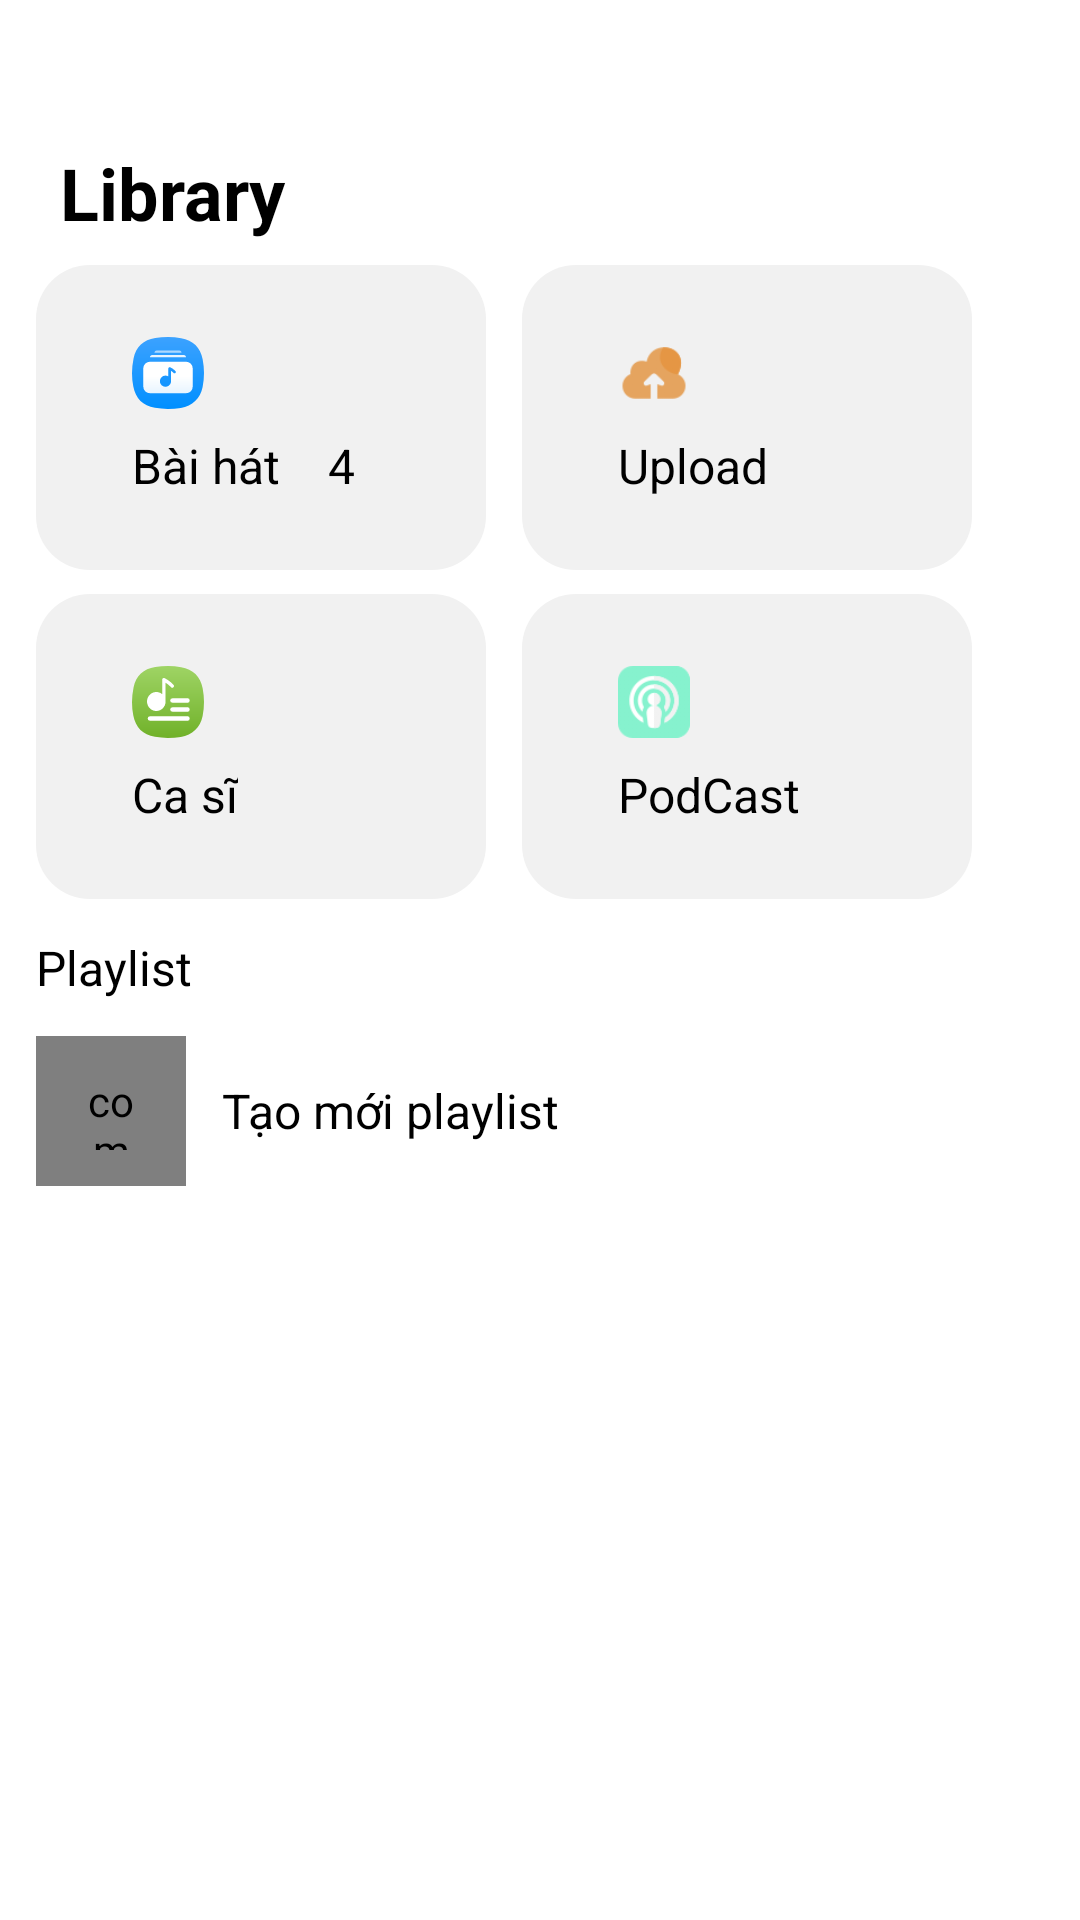

Reconstruct the res/layout file that produces this screen, plus the resources it refers to.
<!-- AndroidManifest.xml: application theme Theme.SoundCloud -->
<!-- res/layout/fragment_my_music.xml -->
<?xml version="1.0" encoding="utf-8"?>
<RelativeLayout xmlns:android="http://schemas.android.com/apk/res/android"
    xmlns:tools="http://schemas.android.com/tools"
    android:layout_width="match_parent"
    android:id="@+id/mFrame"
    android:layout_height="match_parent"
    tools:context=".view.stream.MyMusicFragment">

    <TextView
        android:id="@+id/tvTitleLibrary"
        android:layout_width="match_parent"
        android:layout_height="wrap_content"
        android:layout_marginStart="@dimen/dp_20"
        android:layout_marginTop="@dimen/dp_40"
        android:gravity="start"
        android:paddingVertical="@dimen/dp_8"
        android:text="Library"
        android:textColor="@color/black"
        android:textSize="@dimen/sp_24"
        android:textStyle="bold" />

    <LinearLayout
        android:id="@+id/linearPerson"
        android:layout_width="150dp"
        android:layout_height="wrap_content"
        android:layout_below="@id/tvTitleLibrary"
        android:layout_marginStart="@dimen/dp_12"
        android:background="@drawable/custom_bg_white"
        android:orientation="vertical"
        android:paddingVertical="@dimen/dp_24"
        android:paddingStart="@dimen/dp_32">

        <ImageView
            android:id="@+id/imgMySong"
            android:layout_width="wrap_content"
            android:layout_height="wrap_content"
            android:src="@drawable/ic_my_song" />

        <LinearLayout
            android:layout_width="wrap_content"
            android:layout_height="wrap_content"
            android:orientation="horizontal">

            <TextView
                android:layout_width="wrap_content"
                android:layout_height="wrap_content"
                android:layout_marginTop="@dimen/dp_8"
                android:text="Bài hát"
                android:textColor="@color/black"
                android:textSize="@dimen/sp_16" />

            <TextView
                android:id="@+id/tvCountMusic"
                android:layout_width="wrap_content"
                android:layout_height="wrap_content"
                android:layout_marginStart="@dimen/sp_16"
                android:layout_marginTop="@dimen/dp_8"
                android:text="4"
                android:textColor="@color/black"
                android:textSize="@dimen/sp_16" />
        </LinearLayout>

    </LinearLayout>

    <LinearLayout
        android:id="@+id/linearUpload"
        android:layout_width="150dp"
        android:layout_height="wrap_content"
        android:layout_below="@id/tvTitleLibrary"
        android:layout_marginStart="@dimen/dp_12"
        android:layout_toEndOf="@id/linearPerson"
        android:background="@drawable/custom_bg_white"
        android:orientation="vertical"
        android:paddingVertical="@dimen/dp_24"
        android:paddingStart="@dimen/dp_32"
        android:paddingEnd="60dp">

        <ImageView
            android:id="@+id/imgUpload"
            android:layout_width="@dimen/dp_24"
            android:layout_height="@dimen/dp_24"
            android:src="@drawable/ic_my_upload" />

        <TextView
            android:layout_width="wrap_content"
            android:layout_height="wrap_content"
            android:layout_marginTop="@dimen/dp_8"
            android:text="Upload"
            android:textColor="@color/black"
            android:textSize="@dimen/sp_16" />

    </LinearLayout>

    <LinearLayout
        android:id="@+id/linearArtist"
        android:layout_width="150dp"
        android:layout_height="wrap_content"
        android:layout_below="@id/linearPerson"
        android:layout_marginStart="@dimen/dp_12"
        android:layout_marginTop="@dimen/dp_8"
        android:background="@drawable/custom_bg_white"
        android:orientation="vertical"
        android:paddingVertical="@dimen/dp_24"
        android:paddingStart="@dimen/dp_32"
        android:paddingEnd="60dp">

        <ImageView
            android:id="@+id/imgArtist"
            android:layout_width="wrap_content"
            android:layout_height="wrap_content"
            android:src="@drawable/ic_my_artist" />

        <TextView
            android:layout_width="wrap_content"
            android:layout_height="wrap_content"
            android:layout_marginTop="@dimen/dp_8"
            android:text="Ca sĩ"
            android:textColor="@color/black"
            android:textSize="@dimen/sp_16" />

    </LinearLayout>

    <LinearLayout
        android:id="@+id/linearPodCast"
        android:layout_width="150dp"
        android:layout_height="wrap_content"
        android:layout_below="@id/linearUpload"
        android:layout_marginStart="@dimen/dp_12"
        android:layout_toEndOf="@id/linearArtist"
        android:background="@drawable/custom_bg_white"
        android:orientation="vertical"
        android:paddingVertical="@dimen/dp_24"
        android:layout_marginTop="@dimen/dp_8"
        android:paddingStart="@dimen/dp_32"
        >

        <ImageView
            android:id="@+id/imgPodCast"
            android:layout_width="@dimen/dp_24"
            android:layout_height="@dimen/dp_24"
            android:src="@drawable/ic_my_podcast" />

        <TextView
            android:layout_width="wrap_content"
            android:layout_height="wrap_content"
            android:layout_marginTop="@dimen/dp_8"
            android:text="PodCast"
            android:textColor="@color/black"
            android:textSize="@dimen/sp_16" />

    </LinearLayout>


    <TextView
        android:id="@+id/tvPlayList"
        android:layout_width="wrap_content"
        android:layout_height="wrap_content"
        android:layout_below="@id/linearArtist"
        android:layout_marginStart="@dimen/dp_12"
        android:text="@string/playlist"
        android:textColor="@color/black"
        android:layout_marginTop="@dimen/dp_12"
        android:textSize="@dimen/sp_16" />

    <LinearLayout
        android:id="@+id/linearAddPlayList"
        android:layout_width="match_parent"
        android:layout_height="wrap_content"
        android:layout_below="@id/tvPlayList"
        android:layout_marginTop="@dimen/dp_12"
        android:orientation="horizontal">

        <com.makeramen.roundedimageview.RoundedImageView
            android:id="@+id/imgAddPlayList"
            android:layout_width="@dimen/dp_50"
            android:layout_height="@dimen/dp_50"
            android:layout_marginHorizontal="@dimen/dp_12"
            android:background="@drawable/custom_bg_img_playlist"
            android:padding="@dimen/dp_12"
            android:src="@drawable/ic_add_circle_white" />

        <TextView
            android:id="@+id/tvAddPlayList"
            android:layout_width="wrap_content"
            android:layout_height="wrap_content"
            android:layout_gravity="center"
            android:text="Tạo mới playlist"
            android:textColor="@color/black"
            android:textSize="@dimen/sp_16" />

    </LinearLayout>

    <androidx.recyclerview.widget.RecyclerView
        android:id="@+id/rcvPlayList"
        android:layout_width="match_parent"
        android:layout_height="wrap_content"
        android:layout_below="@id/linearAddPlayList"
        android:layout_marginTop="@dimen/dp_12"
        android:clipToPadding="false"
        android:focusable="true"
        android:paddingEnd="@dimen/dp_10" />




</RelativeLayout>
<!-- resources referenced by this layout -->
<resources>
  <color name="black">#FF000000</color>
  <dimen name="dp_10">10dp</dimen>
  <dimen name="dp_12">12dp</dimen>
  <dimen name="dp_20">20dp</dimen>
  <dimen name="dp_24">24dp</dimen>
  <dimen name="dp_32">32dp</dimen>
  <dimen name="dp_40">40dp</dimen>
  <dimen name="dp_50">50dp</dimen>
  <dimen name="dp_8">8dp</dimen>
  <dimen name="sp_16">16sp</dimen>
  <dimen name="sp_24">24sp</dimen>
  <!-- drawable custom_bg_img_playlist (drawable-v24) -->
  <?xml version="1.0" encoding="utf-8"?>
  <shape
      xmlns:android="http://schemas.android.com/apk/res/android"
      android:shape="rectangle">
  
  
      <solid
          android:color="#8E0971" >
      </solid>
  
  
  
      <corners
          android:radius="10dp" >
      </corners>
  
  </shape>
  <!-- drawable custom_bg_white (drawable) -->
  <?xml version="1.0" encoding="utf-8"?>
  <shape
      xmlns:android="http://schemas.android.com/apk/res/android"
      android:shape="rectangle">
  
  
      <solid
          android:color="#F1F1F1" >
      </solid>
  
  
  
      <corners
          android:radius="18dp" >
      </corners>
  
  </shape>
  <!-- drawable ic_add_circle_white (drawable) -->
  <vector android:height="48dp" android:tint="@color/white"
      android:viewportHeight="24" android:viewportWidth="24"
      android:width="48dp" xmlns:android="http://schemas.android.com/apk/res/android">
      <path android:fillColor="@android:color/white" android:pathData="M13,7h-2v4L7,11v2h4v4h2v-4h4v-2h-4L13,7zM12,2C6.48,2 2,6.48 2,12s4.48,10 10,10 10,-4.48 10,-10S17.52,2 12,2zM12,20c-4.41,0 -8,-3.59 -8,-8s3.59,-8 8,-8 8,3.59 8,8 -3.59,8 -8,8z"/>
  </vector>
  <string name="playlist">Playlist</string>
  <style name="Theme.SoundCloud" parent="Theme.MaterialComponents.DayNight.DarkActionBar">
          
          <item name="colorPrimary">@color/purple_500</item>
          <item name="colorPrimaryVariant">@color/purple_700</item>
          <item name="colorOnPrimary">@color/white</item>
          
          <item name="colorSecondary">@color/teal_200</item>
          <item name="colorSecondaryVariant">@color/teal_700</item>
          <item name="colorOnSecondary">@color/black</item>
          
          <item name="android:statusBarColor" tools:targetApi="l">?attr/colorPrimaryVariant</item>
          
      </style>
  <color name="white">#FFFFFFFF</color>
  <color name="purple_500">#FF6200EE</color>
  <color name="purple_700">#FF3700B3</color>
  <color name="teal_200">#FF03DAC5</color>
  <color name="teal_700">#FF018786</color>
</resources>
